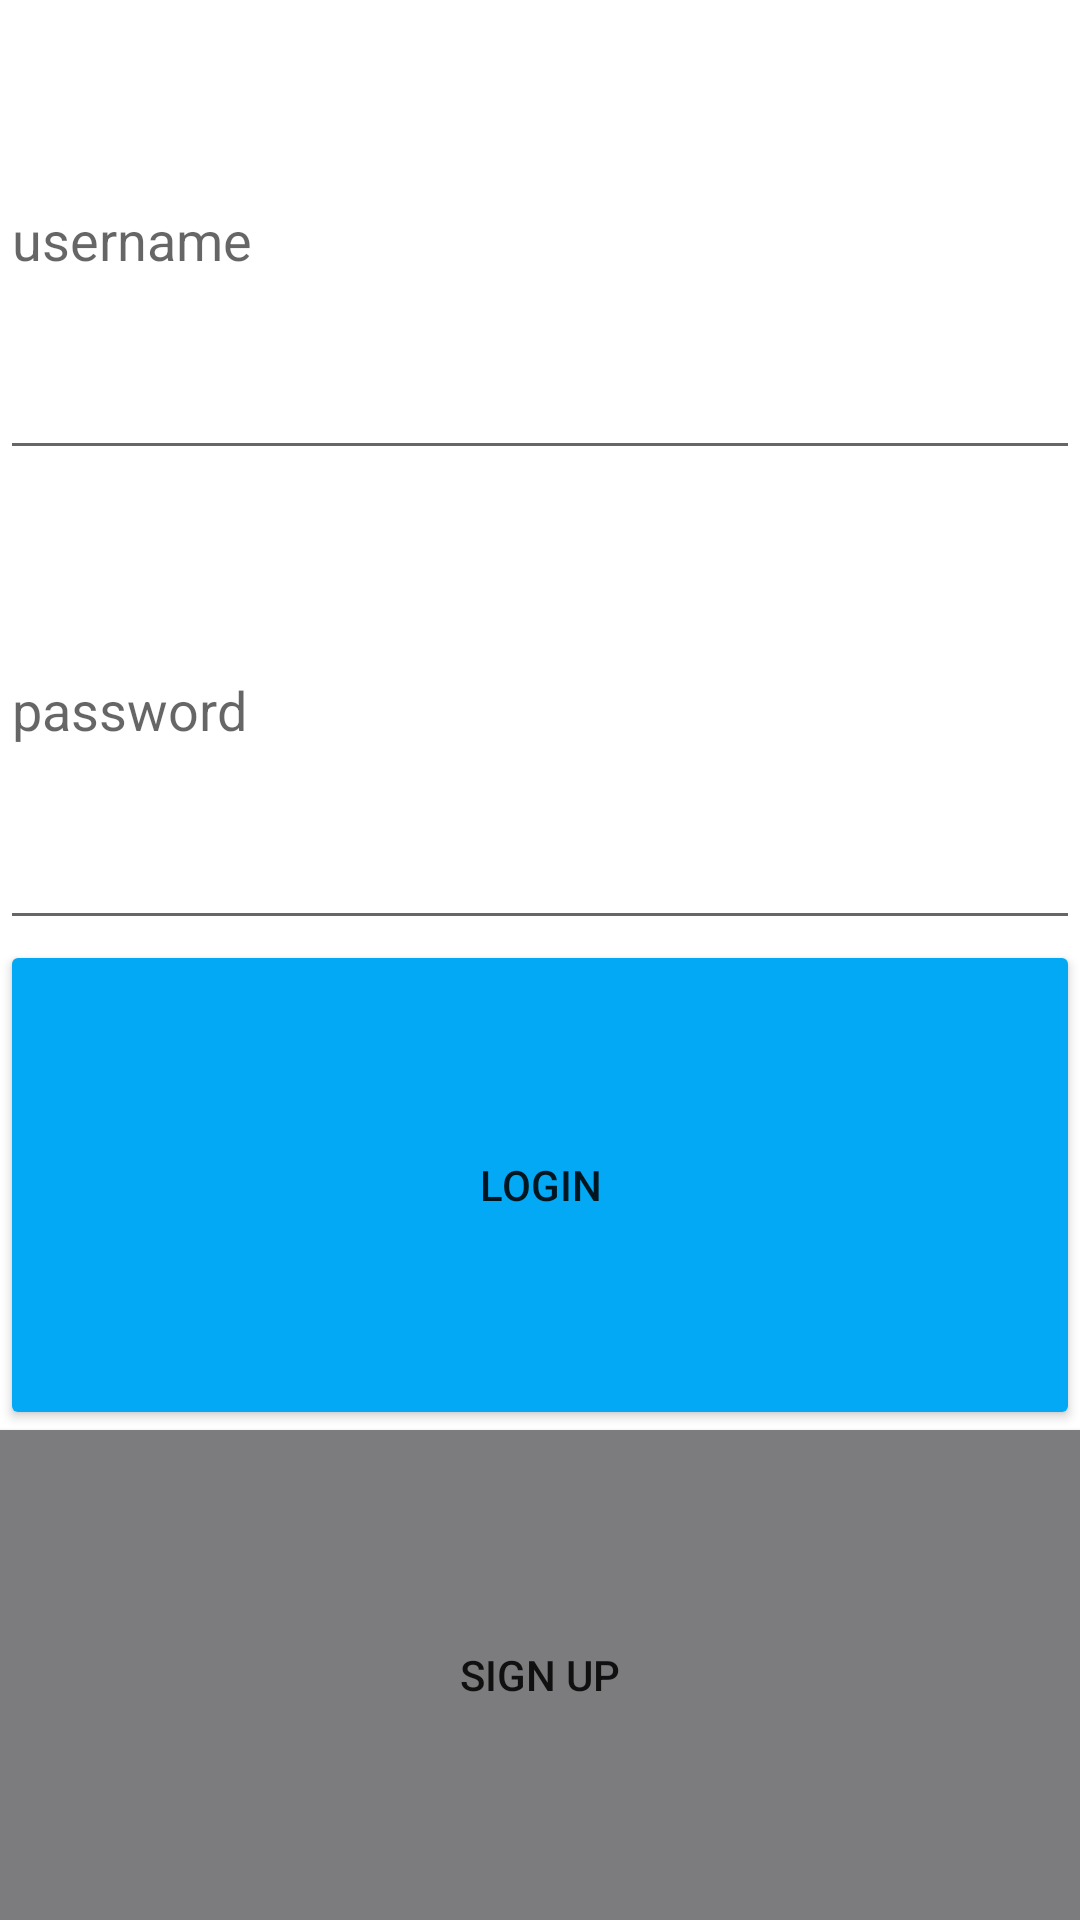

This screen was rendered from an Android layout file. Write that file and the resources it references.
<!-- AndroidManifest.xml: application theme AppTheme -->
<!-- res/layout/activity_login.xml -->
<?xml version="1.0" encoding="utf-8"?>
<LinearLayout xmlns:android="http://schemas.android.com/apk/res/android"
    xmlns:app="http://schemas.android.com/apk/res-auto"
    xmlns:tools="http://schemas.android.com/tools"
    android:layout_width="match_parent"
    android:layout_height="wrap_content"
    android:layout_marginLeft="60dp"
    android:layout_marginTop="100dp"
    android:layout_marginRight="60dp"
    android:orientation="vertical"
    tools:context=".LoginActivity">

    <EditText
        android:id="@+id/etUsername"
        android:layout_width="match_parent"
        android:layout_height="wrap_content"
        android:layout_weight="1"
        android:ems="10"
        android:hint="username" />

    <EditText
        android:id="@+id/etPassword"
        android:layout_width="match_parent"
        android:layout_height="wrap_content"
        android:layout_weight="1"
        android:ems="10"
        android:hint="password"
        android:inputType="textPassword" />

    <Button
        android:id="@+id/btnLogin"
        android:layout_width="match_parent"
        android:layout_height="wrap_content"
        android:layout_weight="1"
        android:backgroundTint="@color/colorPrimaryDark"
        android:text="Login" />

    <Button
        android:id="@+id/btnSignUp"
        android:layout_width="match_parent"
        android:layout_height="wrap_content"
        android:layout_weight="1"
        android:background="@color/colorPrimary"
        android:text="Sign Up" />



</LinearLayout>
<!-- resources referenced by this layout -->
<resources>
  <color name="colorPrimary">#7C7C7E</color>
  <color name="colorPrimaryDark">#03A9F4</color>
  <style name="AppTheme" parent="Theme.MaterialComponents.Light.DarkActionBar">
          
          <item name="colorPrimary">@color/colorPrimary</item>
          <item name="colorPrimaryDark">@color/colorPrimaryDark</item>
          <item name="colorAccent">@color/colorAccent</item>
      </style>
  <color name="colorAccent">#3F51B5</color>
</resources>
